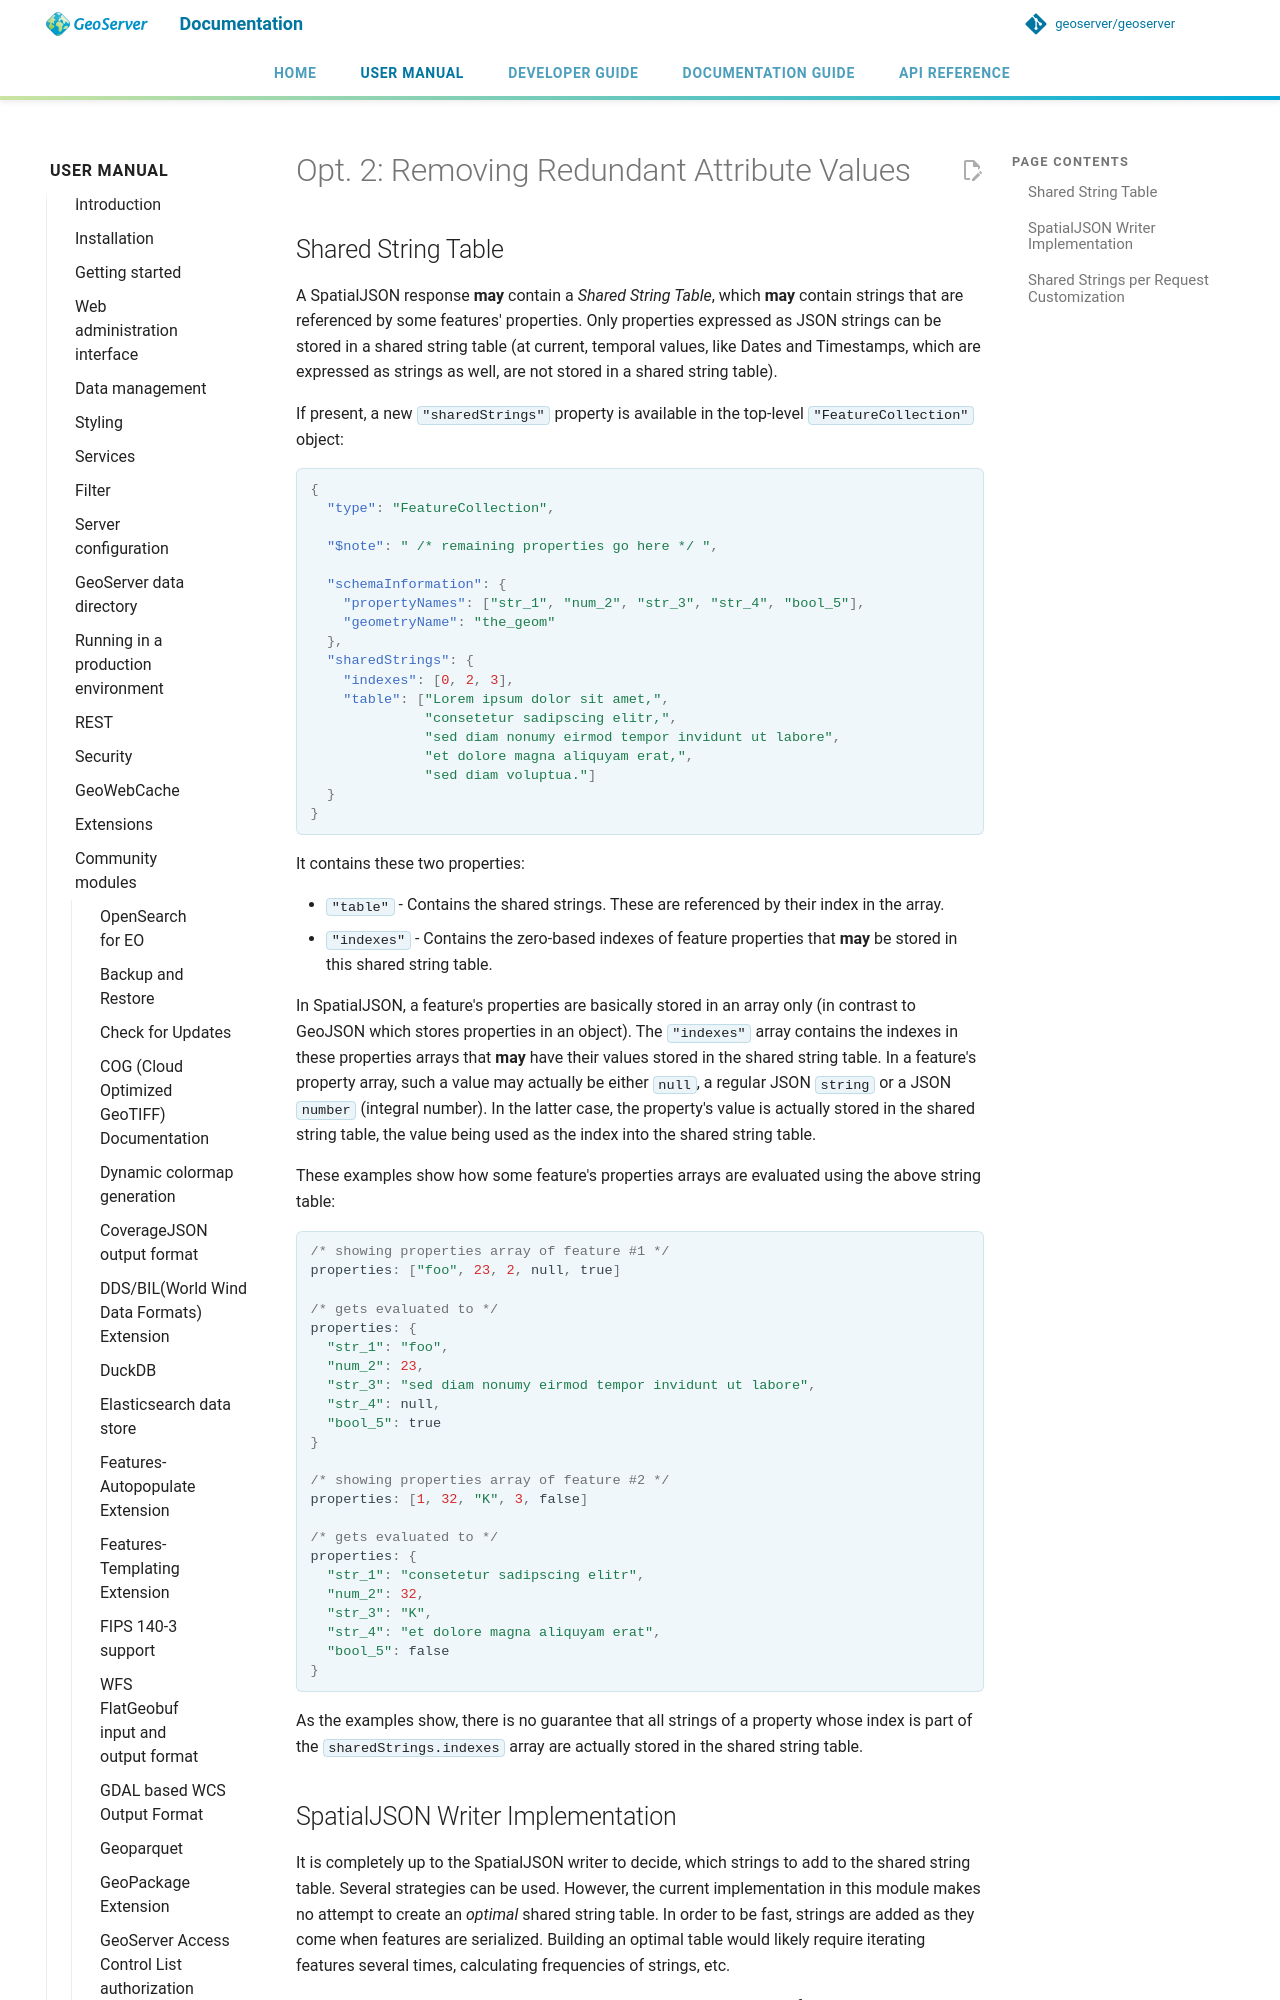

repository: petersmythe/geoserver · page: latest/en/user/community/spatialjson/attributes/index.html · generator: mkdocs

# Opt. 2: Removing Redundant Attribute Values

## Shared String Table

A SpatialJSON response **may** contain a *Shared String Table*, which **may** contain strings that are referenced by some features' properties. Only properties expressed as JSON strings can be stored in a shared string table (at current, temporal values, like Dates and Timestamps, which are expressed as strings as well, are not stored in a shared string table).

If present, a new `"sharedStrings"` property is available in the top-level `"FeatureCollection"` object:

```json
{
  "type": "FeatureCollection",

  "$note": " /* remaining properties go here */ ",

  "schemaInformation": {
    "propertyNames": ["str_1", "num_2", "str_3", "str_4", "bool_5"],
    "geometryName": "the_geom"
  },
  "sharedStrings": {
    "indexes": [0, 2, 3],
    "table": ["Lorem ipsum dolor sit amet,",
              "consetetur sadipscing elitr,",
              "sed diam nonumy eirmod tempor invidunt ut labore",
              "et dolore magna aliquyam erat,",
              "sed diam voluptua."]
  }
}
```

It contains these two properties:

- `"table"` - Contains the shared strings. These are referenced by their index in the array.
- `"indexes"` - Contains the zero-based indexes of feature properties that **may** be stored in this shared string table.

In SpatialJSON, a feature's properties are basically stored in an array only (in contrast to GeoJSON which stores properties in an object). The `"indexes"` array contains the indexes in these properties arrays that **may** have their values stored in the shared string table. In a feature's property array, such a value may actually be either `null`, a regular JSON `string` or a JSON `number` (integral number). In the latter case, the property's value is actually stored in the shared string table, the value being used as the index into the shared string table.

These examples show how some feature's properties arrays are evaluated using the above string table:

```javascript
/* showing properties array of feature #1 */
properties: ["foo", 23, 2, null, true]

/* gets evaluated to */
properties: {
  "str_1": "foo",
  "num_2": 23,
  "str_3": "sed diam nonumy eirmod tempor invidunt ut labore",
  "str_4": null,
  "bool_5": true
}

/* showing properties array of feature #2 */
properties: [1, 32, "K", 3, false]

/* gets evaluated to */
properties: {
  "str_1": "consetetur sadipscing elitr",
  "num_2": 32,
  "str_3": "K",
  "str_4": "et dolore magna aliquyam erat",
  "bool_5": false
}
```

As the examples show, there is no guarantee that all strings of a property whose index is part of the `sharedStrings.indexes` array are actually stored in the shared string table.
